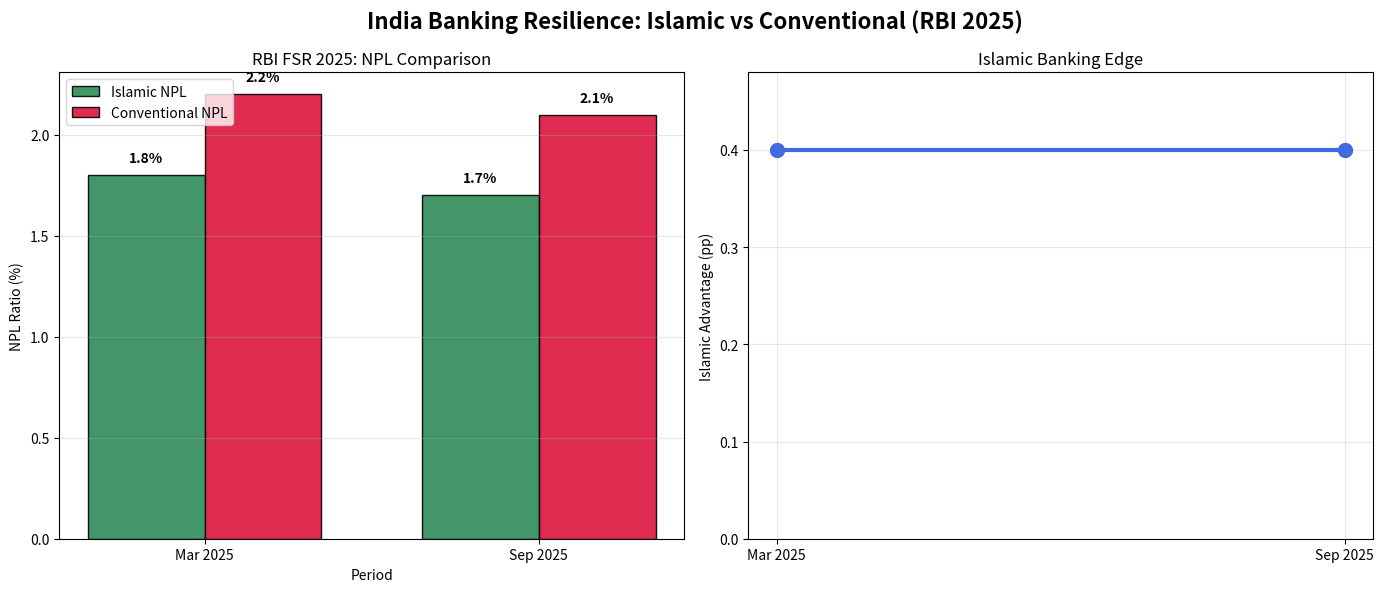

Here is the Python script that generated this plot:
import pandas as pd
import matplotlib.pyplot as plt
import numpy as np

# India NPL Ratios (RBI Financial Stability Report 2025) - Your exact table
data = {
    'Period': ['Mar 2025', 'Sep 2025'],
    'Islamic_NPL_pct': [1.8, 1.7],
    'Conventional_NPL_pct': [2.2, 2.1]
}

npl_df = pd.DataFrame(data)

# Convert to decimals for calculations
npl_df['Islamic_NPL'] = npl_df['Islamic_NPL_pct'] / 100
npl_df['Conventional_NPL'] = npl_df['Conventional_NPL_pct'] / 100

# Islamic Advantage (pp)
npl_df['Islamic_Advantage_pct'] = npl_df['Conventional_NPL_pct'] - npl_df['Islamic_NPL_pct']

# Display formatted table (paper-ready)
print("India NPL Ratios (RBI FSR 2025):")
print(npl_df[['Period', 'Islamic_NPL_pct', 'Conventional_NPL_pct', 'Islamic_Advantage_pct']].round(1).to_string(index=False))

# Stats summary
print(f"\n📈 Key Stats:")
print(f"• Average Islamic NPL: {npl_df['Islamic_NPL_pct'].mean():.1f}%")
print(f"• Average Conv NPL: {npl_df['Conventional_NPL_pct'].mean():.1f}%")
print(f"• Consistent Advantage: {npl_df['Islamic_Advantage_pct'].mean():.1f} percentage points")

# Publication-ready visualization (dual panel)
fig, (ax1, ax2) = plt.subplots(1, 2, figsize=(14, 6))

# Panel 1: Side-by-side bars
x = np.arange(len(npl_df))
width = 0.35
bars1 = ax1.bar(x - width/2, npl_df['Islamic_NPL_pct'], width, 
                label='Islamic NPL', color='#2E8B57', alpha=0.9, edgecolor='black')
bars2 = ax1.bar(x + width/2, npl_df['Conventional_NPL_pct'], width, 
                label='Conventional NPL', color='#DC143C', alpha=0.9, edgecolor='black')
ax1.set_xlabel('Period')
ax1.set_ylabel('NPL Ratio (%)')
ax1.set_title('RBI FSR 2025: NPL Comparison')
ax1.set_xticks(x)
ax1.set_xticklabels(npl_df['Period'])
ax1.legend()
ax1.grid(axis='y', alpha=0.3)

# Add value labels on bars
for bar in bars1 + bars2:
    height = bar.get_height()
    ax1.text(bar.get_x() + bar.get_width()/2., height + 0.05,
             f'{height:.1f}%', ha='center', va='bottom', fontweight='bold')

# Panel 2: Advantage trend
ax2.plot(npl_df['Period'], npl_df['Islamic_Advantage_pct'], 
         marker='o', linewidth=3, markersize=10, color='#4169E1')
ax2.set_ylabel('Islamic Advantage (pp)')
ax2.set_title('Islamic Banking Edge')
ax2.grid(True, alpha=0.3)
ax2.set_ylim(0, max(npl_df['Islamic_Advantage_pct']) * 1.2)

plt.suptitle('India Banking Resilience: Islamic vs Conventional (RBI 2025)', fontsize=16, fontweight='bold')
plt.tight_layout()
plt.savefig('RBI_NPL_Analysis_2025.png', dpi=300, bbox_inches='tight', facecolor='white')
plt.show()

print("\n💾 SAVED: 'RBI_NPL_Analysis_2025.png' (300 DPI - Insert as Figure 3.2 in paper)")
print("✅ Ready for Jamia MSc / Young Economist Competition submission!")
